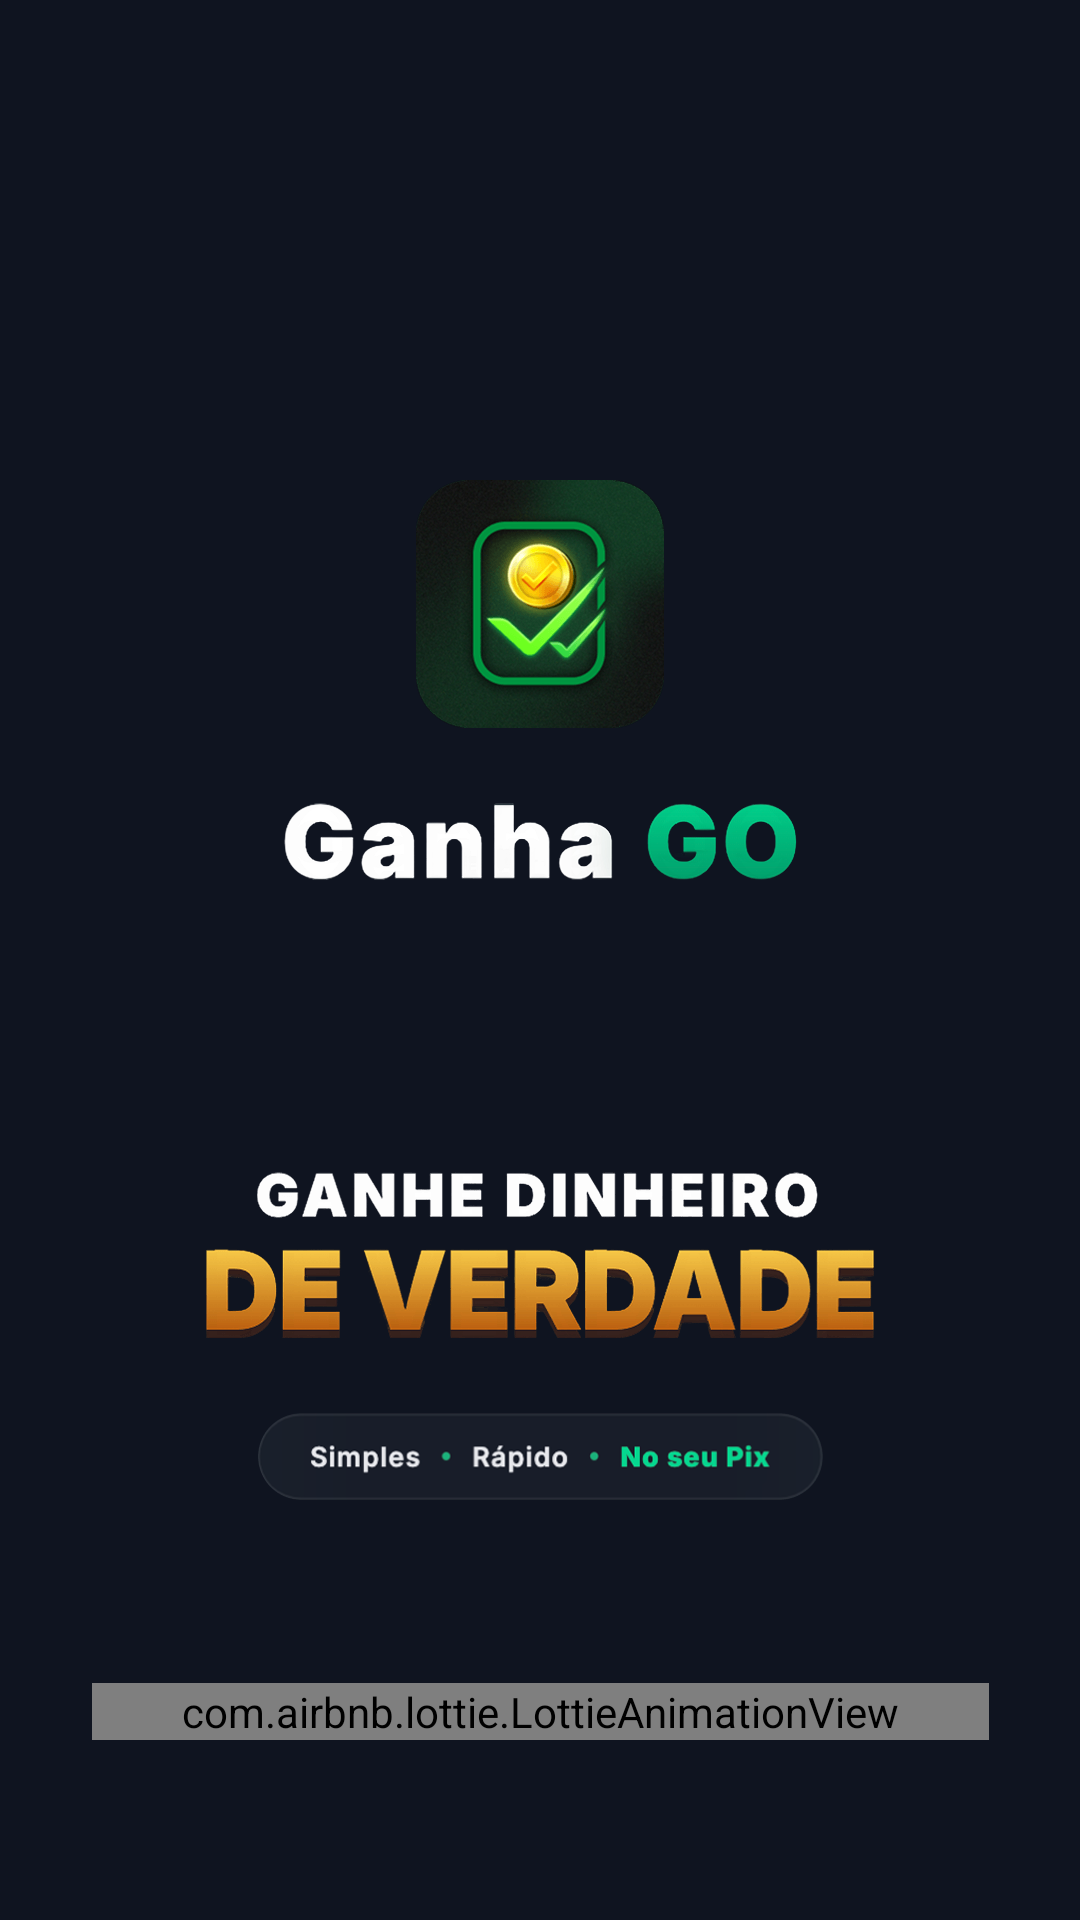

Layout XML and referenced resources for this Android screen:
<!-- AndroidManifest.xml: activity theme Theme.Jsview.Main -->
<!-- res/layout/activity_main.xml -->
<?xml version="1.0" encoding="utf-8"?>
<FrameLayout xmlns:android="http://schemas.android.com/apk/res/android"
    xmlns:tools="http://schemas.android.com/tools"
    xmlns:app="http://schemas.android.com/apk/res-auto"
    android:id="@+id/main"
    android:layout_width="match_parent"
    android:layout_height="match_parent"
    tools:context=".MainActivity">

    
    <WebView
        android:id="@+id/webView"
        android:layout_width="match_parent"
        android:layout_height="match_parent" />

    <androidx.constraintlayout.widget.ConstraintLayout
        android:id="@+id/splashView"
        android:layout_width="match_parent"
        android:layout_height="match_parent"
        android:background="#0F1420">
        <ImageView
            android:id="@+id/iv_1"
            app:layout_constraintTop_toTopOf="parent"
            app:layout_constraintStart_toStartOf="parent"
            app:layout_constraintEnd_toEndOf="parent"
            android:layout_marginTop="160dp"
            android:layout_width="wrap_content"
            android:layout_height="wrap_content"
            android:src="@mipmap/ic_splash_1"/>
        <ImageView
            android:id="@+id/iv_2"
            app:layout_constraintTop_toBottomOf="@+id/iv_1"
            app:layout_constraintStart_toStartOf="parent"
            app:layout_constraintEnd_toEndOf="parent"
            android:layout_marginTop="25dp"
            android:layout_width="wrap_content"
            android:layout_height="wrap_content"
            android:src="@mipmap/ic_splash_2"/>
        <ImageView
            android:id="@+id/iv_3"
            app:layout_constraintBottom_toTopOf="@+id/iv_4"
            app:layout_constraintStart_toStartOf="parent"
            app:layout_constraintEnd_toEndOf="parent"
            android:layout_marginBottom="25dp"
            android:layout_width="wrap_content"
            android:layout_height="wrap_content"
            android:src="@mipmap/ic_splash_3"/>
        <ImageView
            android:id="@+id/iv_4"
            app:layout_constraintStart_toStartOf="parent"
            app:layout_constraintEnd_toEndOf="parent"
            app:layout_constraintBottom_toBottomOf="parent"
            android:layout_marginBottom="140dp"
            android:layout_width="wrap_content"
            android:layout_height="wrap_content"
            android:src="@mipmap/ic_splash_4"/>

        <com.airbnb.lottie.LottieAnimationView
            android:layout_width="wrap_content"
            android:layout_height="wrap_content"
            android:paddingHorizontal="30dp"
            android:layout_marginBottom="60dp"
            app:lottie_autoPlay="true"
            app:lottie_fileName="splash.json"
            app:lottie_loop="true"
            app:layout_constraintStart_toStartOf="parent"
            app:layout_constraintEnd_toEndOf="parent"
            app:layout_constraintBottom_toBottomOf="parent"/>


        
    </androidx.constraintlayout.widget.ConstraintLayout>


    
    

</FrameLayout>
<!-- resources referenced by this layout -->
<resources>
  <!-- drawable splash_bg (drawable) -->
  <?xml version="1.0" encoding="utf-8"?>
  <layer-list xmlns:android="http://schemas.android.com/apk/res/android">
      <item>
          <shape android:shape="rectangle">
              <solid android:color="#0F1420"/>
          </shape>
      </item>
  </layer-list>
  <!-- mipmap ic_launcher: webp bitmap (drawable, 5272 bytes) -->
  <!-- mipmap ic_splash_1: webp bitmap (mipmap-xxhdpi, 34986 bytes) -->
  <!-- mipmap ic_splash_2: webp bitmap (mipmap-xxhdpi, 22182 bytes) -->
  <!-- mipmap ic_splash_3: webp bitmap (mipmap-xxhdpi, 17158 bytes) -->
  <!-- mipmap ic_splash_4: webp bitmap (mipmap-xxhdpi, 13152 bytes) -->
  <style name="Theme.Jsview.Main" parent="Theme.Jsview">
          <item name="android:windowBackground">@drawable/splash_bg</item>
          <item name="android:statusBarColor">@android:color/transparent</item>
          <item name="android:windowLightStatusBar" tools:targetApi="m">false</item>
      </style>
  <style name="Theme.Jsview" parent="Base.Theme.Jsview" />
  <style name="Base.Theme.Jsview" parent="Theme.Material3.DayNight.NoActionBar">
          
          
      </style>
</resources>
